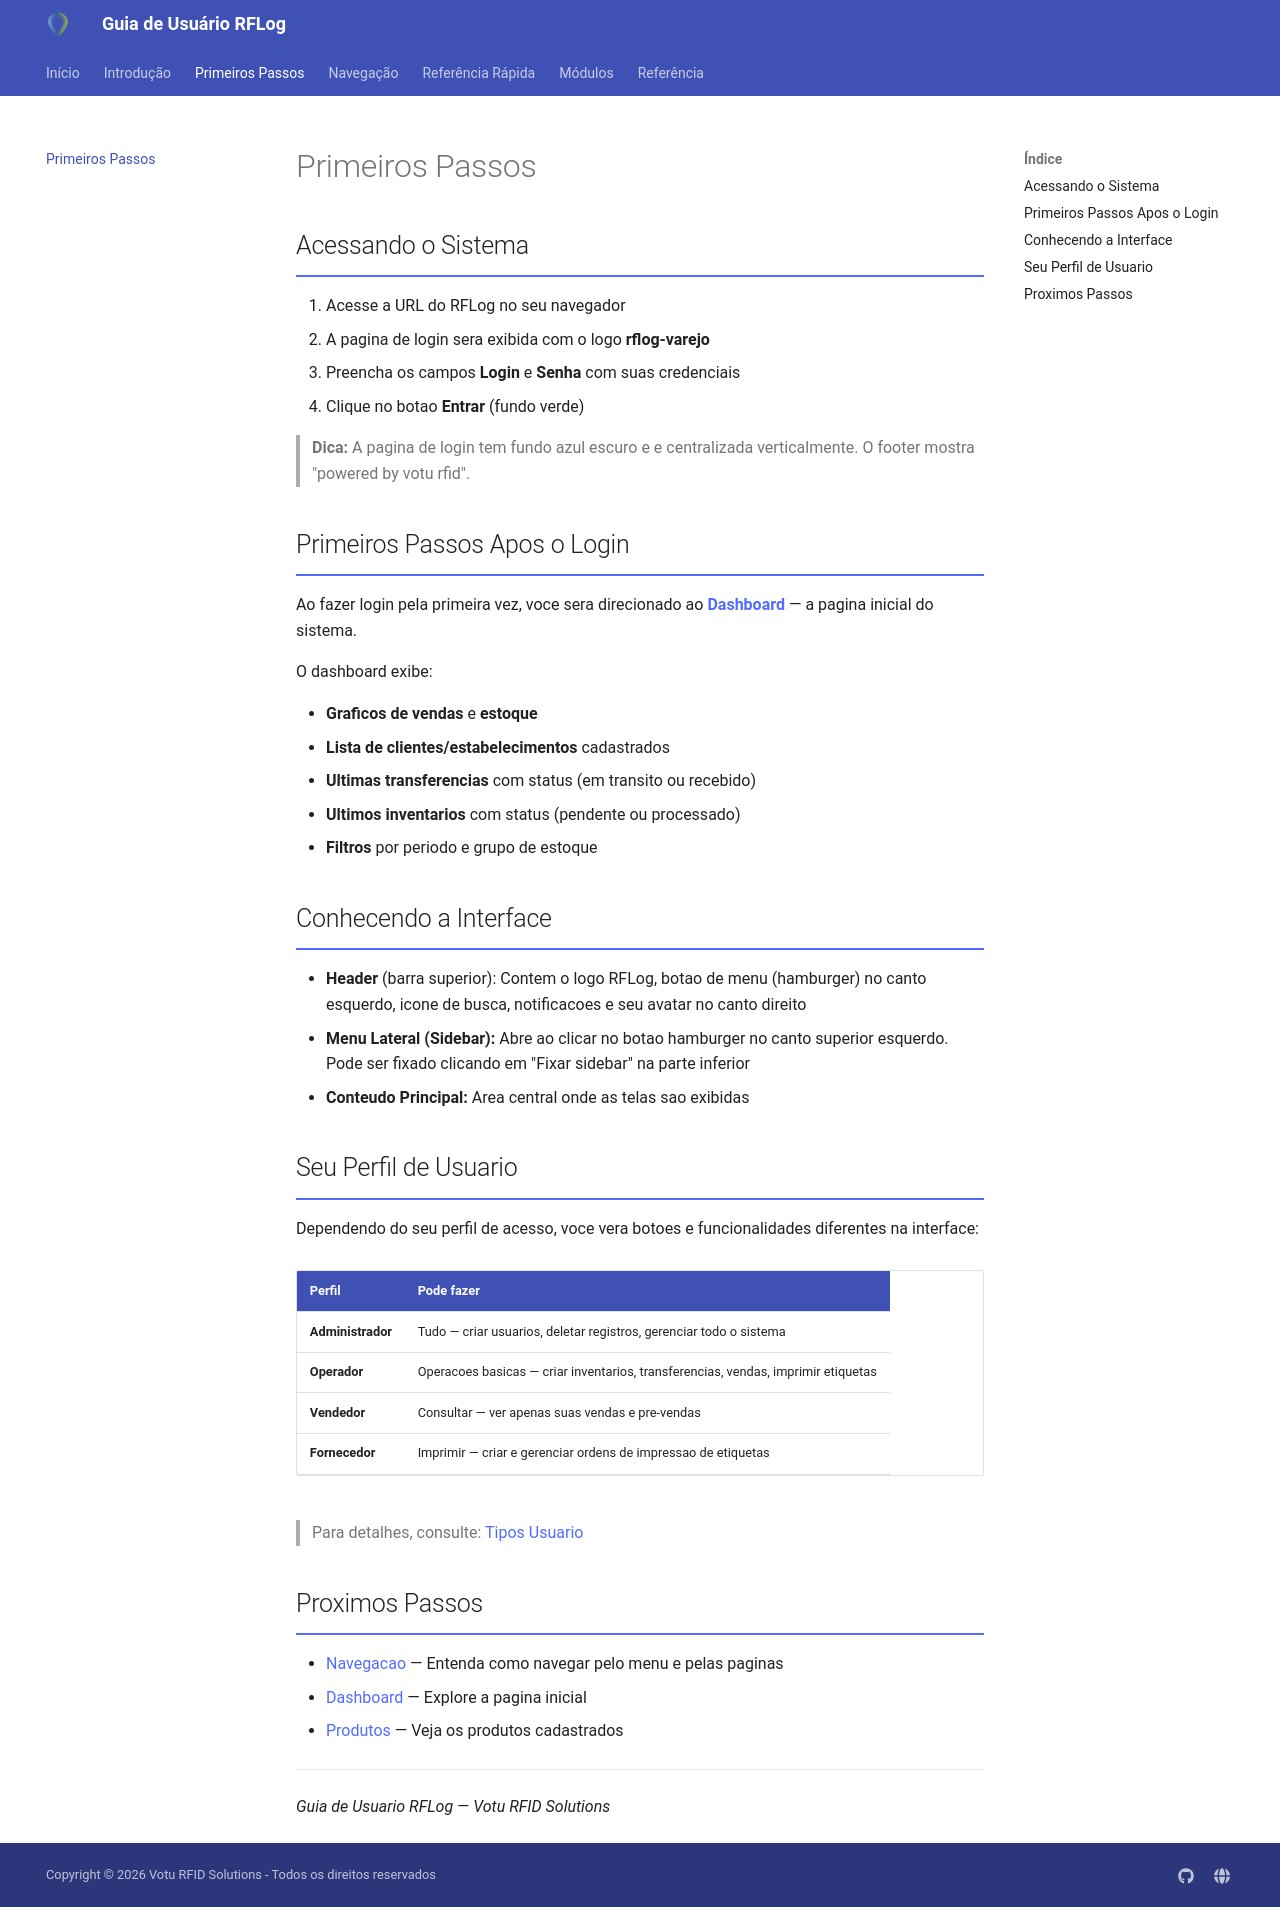

repository: rodrigoomartins/guia_rflog · page: 01_Primeiros_Passos/index.html · generator: mkdocs

---
tags: [rflog, guia-usuario, primeiros-passos, login]
data: 2026-04-15
---

# Primeiros Passos

## Acessando o Sistema

1. Acesse a URL do RFLog no seu navegador
2. A pagina de login sera exibida com o logo **rflog-varejo**
3. Preencha os campos **Login** e **Senha** com suas credenciais
4. Clique no botao **Entrar** (fundo verde)

> **Dica:** A pagina de login tem fundo azul escuro e e centralizada verticalmente. O footer mostra "powered by votu rfid".

## Primeiros Passos Apos o Login

Ao fazer login pela primeira vez, voce sera direcionado ao **[Dashboard](03_Modulos/Dashboard.md)** — a pagina inicial do sistema.

O dashboard exibe:
- **Graficos de vendas** e **estoque**
- **Lista de clientes/estabelecimentos** cadastrados
- **Ultimas transferencias** com status (em transito ou recebido)
- **Ultimos inventarios** com status (pendente ou processado)
- **Filtros** por periodo e grupo de estoque

## Conhecendo a Interface

- **Header** (barra superior): Contem o logo RFLog, botao de menu (hamburger) no canto esquerdo, icone de busca, notificacoes e seu avatar no canto direito
- **Menu Lateral (Sidebar):** Abre ao clicar no botao hamburger no canto superior esquerdo. Pode ser fixado clicando em "Fixar sidebar" na parte inferior
- **Conteudo Principal:** Area central onde as telas sao exibidas

## Seu Perfil de Usuario

Dependendo do seu perfil de acesso, voce vera botoes e funcionalidades diferentes na interface:

| Perfil | Pode fazer |
|---|---|
| **Administrador** | Tudo — criar usuarios, deletar registros, gerenciar todo o sistema |
| **Operador** | Operacoes basicas — criar inventarios, transferencias, vendas, imprimir etiquetas |
| **Vendedor** | Consultar — ver apenas suas vendas e pre-vendas |
| **Fornecedor** | Imprimir — criar e gerenciar ordens de impressao de etiquetas |

> Para detalhes, consulte: [Tipos de Usuario](03_Modulos/Tipos_Usuarios.md)

## Proximos Passos

- [02 Navegacao](02_Navegacao.md) — Entenda como navegar pelo menu e pelas paginas
- [Dashboard](03_Modulos/Dashboard.md) — Explore a pagina inicial
- [Produtos](03_Modulos/Produtos.md) — Veja os produtos cadastrados

---

*Guia de Usuario RFLog — Votu RFID Solutions*
